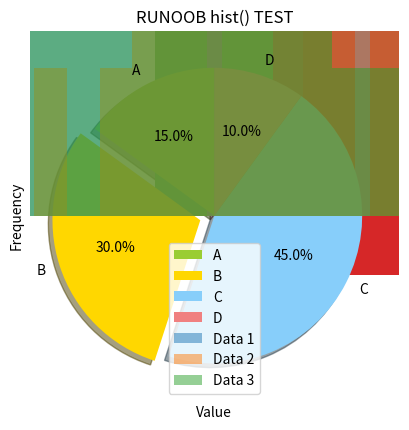

The script that saved this image: (Note: this script raises an exception after producing the figure.)
import matplotlib.pyplot as plt
import numpy as np

## 散点图
# matplotlib.pyplot.scatter(x, y, s=None, c=None, marker=None, cmap=None, norm=None, vmin=None, vmax=None, alpha=None, linewidths=None, *, edgecolors=None, plotnonfinite=False, data=None, **kwargs)
# x，y：长度相同的数组，也就是我们即将绘制散点图的数据点，输入数据。
# s：点的大小，默认 20，也可以是个数组，数组每个参数为对应点的大小。
# c：点的颜色，默认蓝色 'b'，也可以是个 RGB 或 RGBA 二维行数组。
# marker：点的样式，默认小圆圈 'o'。
# cmap：Colormap，默认 None，标量或者是一个 colormap 的名字，只有 c 是一个浮点数数组的时才使用。如果没有申明就是 image.cmap。
# norm：Normalize，默认 None，数据亮度在 0-1 之间，只有 c 是一个浮点数的数组的时才使用。
# vmin，vmax：：亮度设置，在 norm 参数存在时会忽略。
# alpha：：透明度设置，0-1 之间，默认 None，即不透明。
# linewidths：：标记点的长度。
# edgecolors：：颜色或颜色序列，默认为 'face'，可选值有 'face', 'none', None。
# plotnonfinite：：布尔值，设置是否使用非限定的 c ( inf, -inf 或 nan) 绘制点。
# **kwargs：：其他参数。
x = np.array([1, 2, 3, 4, 5, 6, 7, 8])
y = np.array([1, 4, 9, 16, 7, 11, 23, 18])

# 普通用法
plt.scatter(x, y)
# 设置图标大小
sizes = np.array([20,50,100,200,500,1000,60,90])
plt.scatter(x, y, s=sizes)
# 自定义点的颜色
colors = np.array(["red","green","black","orange","purple","beige","cyan","magenta"])
plt.scatter(x, y, c=colors)
# 设置多组点
x = np.array([5,7,8,7,2,17,2,9,4,11,12,9,6])
y = np.array([99,86,87,88,111,86,103,87,94,78,77,85,86])
plt.scatter(x, y, color = 'hotpink')
x = np.array([2,2,8,1,15,8,12,9,7,3,11,4,7,14,12])
y = np.array([100,105,84,105,90,99,90,95,94,100,79,112,91,80,85])
plt.scatter(x, y, color = '#88c999')
plt.show()

## 柱形图 bar
# matplotlib.pyplot.bar(x, height, width=0.8, bottom=None, *, align='center', data=None, **kwargs)
# x：浮点型数组，柱形图的 x 轴数据。
# height：浮点型数组，柱形图的高度。
# width：浮点型数组，柱形图的宽度。
# bottom：浮点型数组，底座的 y 坐标，默认 0。
# align：柱形图与 x 坐标的对齐方式，'center' 以 x 位置为中心，这是默认值。 'edge'：将柱形图的左边缘与 x 位置对齐。要对齐右边缘的条形，可以传递负数的宽度值及 align='edge'。
# **kwargs：：其他参数。
x = np.array(["Runoob-1", "Runoob-2", "Runoob-3", "C-RUNOOB"])
y = np.array([12, 22, 6, 18])
# 一般使用
plt.bar(x,y)
# 垂直方向的柱形图可以使用 barh() 方法来设置
plt.barh(x,y)
# 定义各个柱状图颜色
plt.bar(x, y, color = ["#4CAF50","red","hotpink","#556B2F"])
# 设置柱形图宽度，bar() 方法使用 width 设置，barh() 方法使用 height 设置 height
plt.bar(x, y, width = 0.1)
plt.show()


## 饼图 pie
# matplotlib.pyplot.pie(x, explode=None, labels=None, colors=None, autopct=None, pctdistance=0.6, shadow=False, labeldistance=1.1, startangle=0, radius=1, counterclock=True, wedgeprops=None, textprops=None, center=0, 0, frame=False, rotatelabels=False, *, normalize=None, data=None)[source]
# https://www.runoob.com/matplotlib/matplotlib-pie.html 现查资料画吧

# 普通
# y = np.array([35, 25, 25, 15])
# plt.pie(y)
# 加参数
sizes = [15, 30, 45, 10]
# 饼图的标签，颜色
labels = ['A', 'B', 'C', 'D']
colors = ['yellowgreen', 'gold', 'lightskyblue', 'lightcoral']
# 突出显示第二个扇形
explode = (0, 0.1, 0, 0)
plt.pie(sizes, explode=explode, labels=labels, colors=colors,
        autopct='%1.1f%%', shadow=True, startangle=90)
plt.title("RUNOOB Pie Test")
plt.show()

## 直方图
# matplotlib.pyplot.hist(x, bins=None, range=None, density=False, weights=None, cumulative=False, bottom=None, histtype='bar', align='mid', orientation='vertical', rwidth=None, log=False, color=None, label=None, stacked=False, **kwargs)
# https://www.runoob.com/matplotlib/matplotlib-hist.html 现查资料画吧
# 多组数据直方图（一组就只有一个）
data1 = np.random.normal(0, 1, 1000)
data2 = np.random.normal(2, 1, 1000)
data3 = np.random.normal(-2, 1, 1000)
# 绘制直方图
# bins 参数为 30，这意味着将数据范围分成 30 个等宽的区间，然后统计每个区间内数据的频数
# alpha 参数为 0.5，这意味着每个直方图的颜色透明度为 50%
# label 参数设置了每个直方图的标签，以便在图例中显示
plt.hist(data1, bins=30, alpha=0.5, label='Data 1')
plt.hist(data2, bins=30, alpha=0.5, label='Data 2')
plt.hist(data3, bins=30, alpha=0.5, label='Data 3')
plt.title('RUNOOB hist() TEST')
plt.xlabel('Value')
plt.ylabel('Frequency')
#  legend() 函数显示图例
plt.legend()
# 显示图表
plt.show()

# 结合pandas
# 可以使用 Pandas 中的 dataFrame，Series 对象绘制直方图
random_data = np.random.normal(170, 10, 250)# 将数据转换为 Pandas DataFrame
dataframe = pd.DataFrame(random_data)
dataframe.hist()# 使用 Pandas hist() 方法绘制直方图
plt.title('RUNOOB hist() Test')
plt.xlabel('X-Value')
plt.ylabel('Y-Value')
plt.show()

